Run: headless pygame with SDL's dummy video driver; simulated clock (each Clock.tick advances the game by its frame time, no real sleeping); random seed 0; keys injected as events and as key.get_pressed() state; no mouse input.
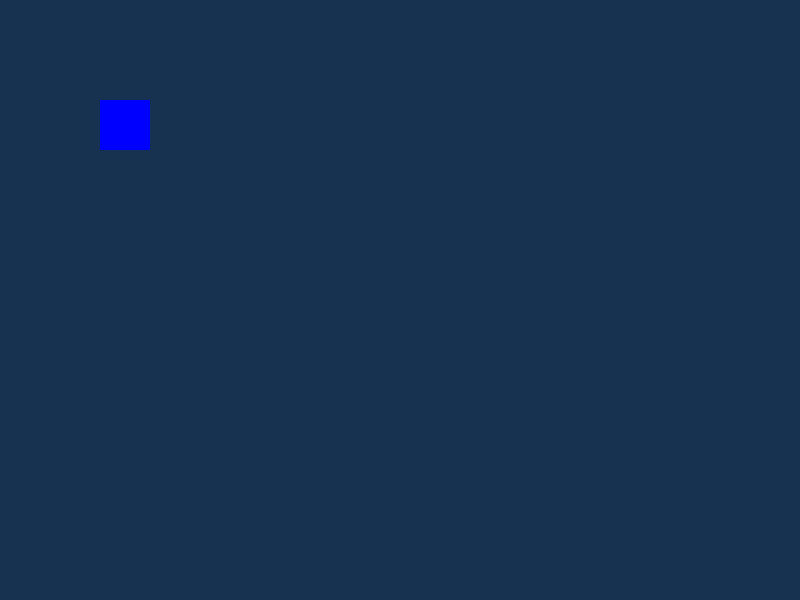
Frame 1 of 1 · flips 1–60 · no input (game ended)

The pygame program that drew these frames:

import pygame
import sys

#inicie o pygame 
pygame.init()

#configurações da janela do jogo 
largura = 800
altura = 600
tela = pygame.display.set_mode((largura, altura))
pygame.display.set_caption("Meu Jogo")

#controlar o limite de fps 
relogio = pygame.time.Clock()
#cores (RGB)
branco = (255, 255, 255)
preto = (22, 50, 80)
azul = (0, 0, 255)

#posição inicial do objetivo 
x_objetivo = 100
y_objetivo = 100
velocidade_objetivo = 5
#game loop principal
while True:
    #verifica eventos do jogo 
    for evento in pygame.event.get():
        if evento.type == pygame.QUIT:
            pygame.quit()
            sys.exit()

    #movimento do objetivo 
    keys = pygame.key.get_pressed()
    if keys[pygame.K_LEFT]:
        x_objetivo -= velocidade_objetivo
    if keys[pygame.K_RIGHT]:
        x_objetivo += velocidade_objetivo
    if keys[pygame.K_UP]:
        y_objetivo -= velocidade_objetivo
    if keys[pygame.K_DOWN]:
        y_objetivo += velocidade_objetivo

    #preenche a tela com a cor de fundo 
    tela.fill(preto)

    #desenha o objetivo na tela 
    pygame.draw.rect(tela, azul, (x_objetivo, y_objetivo, 50, 50))

    #atualiza a tela 
    pygame.display.flip()

    #controla o limite de fps 
    relogio.tick(60)
    #encerera o pygame
    pygame.quit()
    sys.exit()
